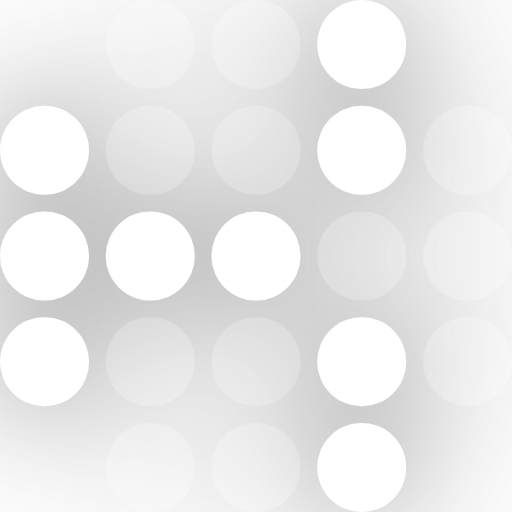
t = 0.00 s
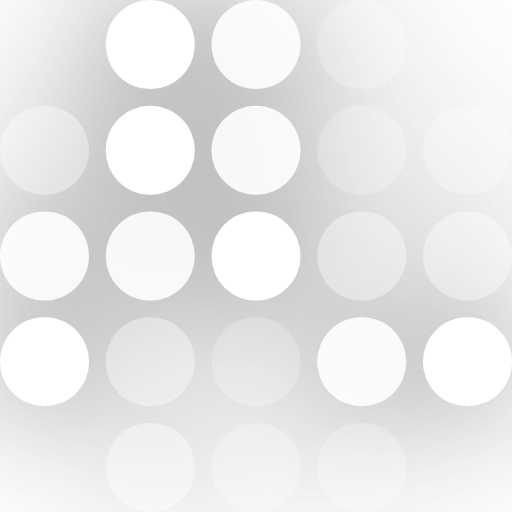
t = 0.22 s
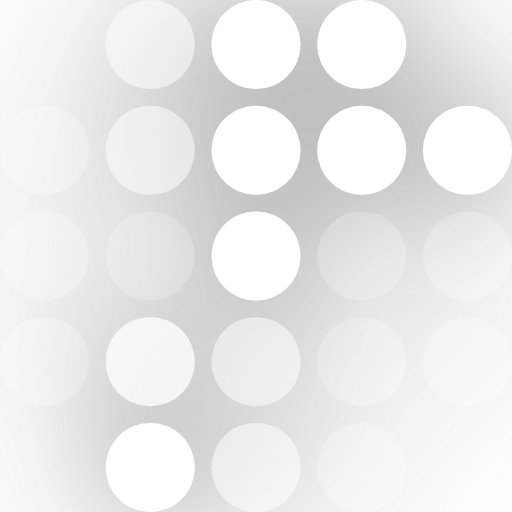
t = 0.44 s
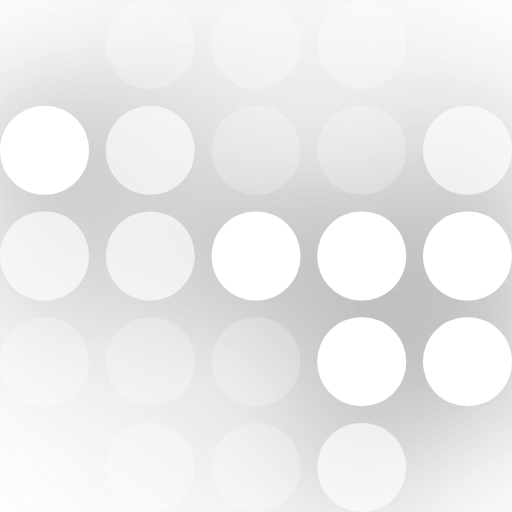
t = 0.67 s
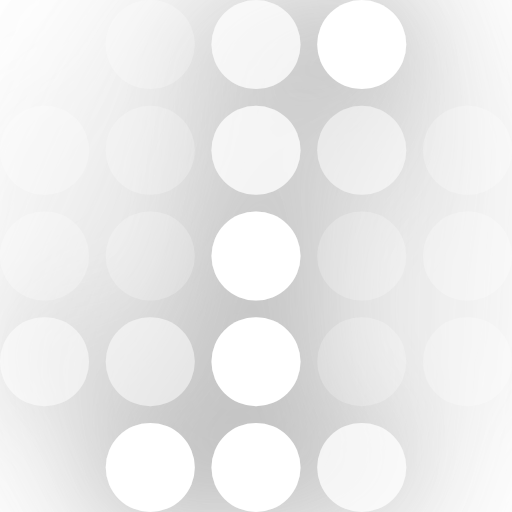
t = 0.89 s
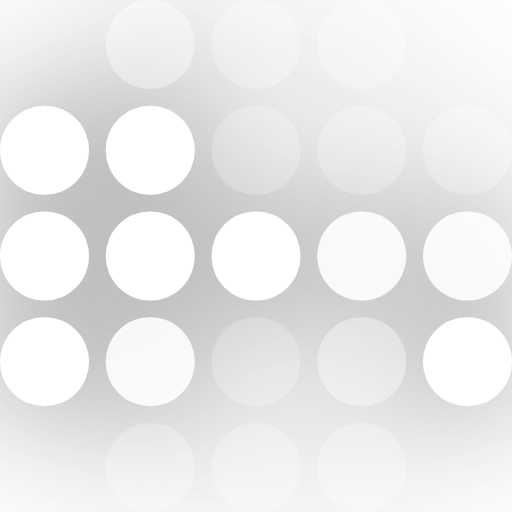
t = 1.11 s

The animated SVG that drew these frames (rendered in a browser with its animation timeline set to each time). Animation: 25 SMIL elements (animate=25); one cycle of 1.33 s, repeats indefinitely.

<!--
  点阵加载动画（AI 思考中）
  来源：open-design  https://github.com/nexu-io/open-design
        文件 apps/web/public/composer-matrix-loader.svg
  许可：Apache License 2.0  https://www.apache.org/licenses/LICENSE-2.0
  修改：点色由 #DEDDDD 改为 #FFFFFF，其余原样保留
-->
<svg xmlns="http://www.w3.org/2000/svg" xmlns:xlink="http://www.w3.org/1999/xlink" width="92" height="92" viewBox="0 0 92 92">
  <defs>
    <filter id="svg-bloom" x="-100%" y="-100%" width="300%" height="300%">
      <feComponentTransfer in="SourceGraphic" result="bright">
        <feFuncR type="linear" slope="3.90" intercept="-3.51"/>
        <feFuncG type="linear" slope="3.90" intercept="-3.51"/>
        <feFuncB type="linear" slope="3.90" intercept="-3.51"/>
      </feComponentTransfer>
      <feGaussianBlur in="bright" stdDeviation="9.5" result="bloomSmall"/>
      <feGaussianBlur in="bright" stdDeviation="19.0" result="bloomLarge"/>
      <feMerge result="bloomMerge">
        <feMergeNode in="bloomLarge"/>
        <feMergeNode in="bloomSmall"/>
      </feMerge>
      <feBlend in="SourceGraphic" in2="bloomMerge" mode="screen"/>
    </filter>
  </defs>
  <!-- Off cells -->
  <g>
  <circle cx="8" cy="8" r="8" fill="#25252600"/>
  <circle cx="27" cy="8" r="8" fill="#25252600"/>
  <circle cx="46" cy="8" r="8" fill="#25252600"/>
  <circle cx="65" cy="8" r="8" fill="#25252600"/>
  <circle cx="84" cy="8" r="8" fill="#25252600"/>
  <circle cx="8" cy="27" r="8" fill="#25252600"/>
  <circle cx="27" cy="27" r="8" fill="#25252600"/>
  <circle cx="46" cy="27" r="8" fill="#25252600"/>
  <circle cx="65" cy="27" r="8" fill="#25252600"/>
  <circle cx="84" cy="27" r="8" fill="#25252600"/>
  <circle cx="8" cy="46" r="8" fill="#25252600"/>
  <circle cx="27" cy="46" r="8" fill="#25252600"/>
  <circle cx="46" cy="46" r="8" fill="#25252600"/>
  <circle cx="65" cy="46" r="8" fill="#25252600"/>
  <circle cx="84" cy="46" r="8" fill="#25252600"/>
  <circle cx="8" cy="65" r="8" fill="#25252600"/>
  <circle cx="27" cy="65" r="8" fill="#25252600"/>
  <circle cx="46" cy="65" r="8" fill="#25252600"/>
  <circle cx="65" cy="65" r="8" fill="#25252600"/>
  <circle cx="84" cy="65" r="8" fill="#25252600"/>
  <circle cx="8" cy="84" r="8" fill="#25252600"/>
  <circle cx="27" cy="84" r="8" fill="#25252600"/>
  <circle cx="46" cy="84" r="8" fill="#25252600"/>
  <circle cx="65" cy="84" r="8" fill="#25252600"/>
  <circle cx="84" cy="84" r="8" fill="#25252600"/>
  </g>
  <!-- On cells with animation -->
  <g filter="url(#svg-bloom)">
  <circle cx="8" cy="8" r="8" fill="#FFFFFF">
    <animate attributeName="opacity" values="0.000;0.000;0.000;0.000;0.000;0.000;0.000;0.000;0.000;0.000;0.000;0.000;0.000;0.000;0.000;0.000;0.000;0.000;0.000;0.000;0.000;0.000;0.000;0.000" dur="1.333s" repeatCount="indefinite"/>
  </circle>
  <circle cx="27" cy="8" r="8" fill="#FFFFFF">
    <animate attributeName="opacity" values="0.150;0.150;1.000;1.000;1.000;1.000;1.000;1.000;0.150;0.150;0.150;0.150;0.150;1.000;1.000;0.150;0.150;0.150;0.150;0.150;1.000;1.000;1.000;1.000" dur="1.333s" repeatCount="indefinite"/>
  </circle>
  <circle cx="46" cy="8" r="8" fill="#FFFFFF">
    <animate attributeName="opacity" values="0.150;0.150;0.150;0.150;1.000;1.000;1.000;1.000;1.000;0.150;0.150;0.150;0.150;0.150;1.000;1.000;0.150;0.150;0.150;0.150;0.150;1.000;1.000;0.150" dur="1.333s" repeatCount="indefinite"/>
  </circle>
  <circle cx="65" cy="8" r="8" fill="#FFFFFF">
    <animate attributeName="opacity" values="1.000;1.000;0.150;0.150;0.150;1.000;1.000;1.000;1.000;1.000;0.150;0.150;0.150;0.150;0.150;1.000;1.000;1.000;0.150;0.150;0.150;0.150;1.000;1.000" dur="1.333s" repeatCount="indefinite"/>
  </circle>
  <circle cx="84" cy="8" r="8" fill="#FFFFFF">
    <animate attributeName="opacity" values="0.000;0.000;0.000;0.000;0.000;0.000;0.000;0.000;0.000;0.000;0.000;0.000;0.000;0.000;0.000;0.000;0.000;0.000;0.000;0.000;0.000;0.000;0.000;0.000" dur="1.333s" repeatCount="indefinite"/>
  </circle>
  <circle cx="8" cy="27" r="8" fill="#FFFFFF">
    <animate attributeName="opacity" values="1.000;1.000;1.000;1.000;0.150;1.000;1.000;0.150;0.150;0.150;0.150;1.000;1.000;1.000;0.150;0.150;0.150;0.150;1.000;1.000;1.000;1.000;1.000;1.000" dur="1.333s" repeatCount="indefinite"/>
  </circle>
  <circle cx="27" cy="27" r="8" fill="#FFFFFF">
    <animate attributeName="opacity" values="0.150;1.000;1.000;1.000;1.000;0.150;1.000;1.000;0.150;0.150;0.150;0.150;1.000;1.000;0.150;0.150;0.150;0.150;0.150;1.000;1.000;1.000;1.000;1.000" dur="1.333s" repeatCount="indefinite"/>
  </circle>
  <circle cx="46" cy="27" r="8" fill="#FFFFFF">
    <animate attributeName="opacity" values="0.150;0.150;0.150;0.150;1.000;1.000;1.000;1.000;1.000;0.150;0.150;0.150;0.150;0.150;1.000;1.000;0.150;0.150;0.150;0.150;0.150;1.000;1.000;0.150" dur="1.333s" repeatCount="indefinite"/>
  </circle>
  <circle cx="65" cy="27" r="8" fill="#FFFFFF">
    <animate attributeName="opacity" values="1.000;1.000;0.150;0.150;0.150;0.150;1.000;1.000;1.000;1.000;1.000;0.150;0.150;0.150;0.150;0.150;1.000;1.000;0.150;0.150;0.150;0.150;1.000;1.000" dur="1.333s" repeatCount="indefinite"/>
  </circle>
  <circle cx="84" cy="27" r="8" fill="#FFFFFF">
    <animate attributeName="opacity" values="0.150;1.000;1.000;0.150;0.150;0.150;0.150;1.000;1.000;1.000;1.000;1.000;0.150;0.150;0.150;0.150;0.150;1.000;1.000;0.150;0.150;0.150;0.150;1.000" dur="1.333s" repeatCount="indefinite"/>
  </circle>
  <circle cx="8" cy="46" r="8" fill="#FFFFFF">
    <animate attributeName="opacity" values="1.000;1.000;0.150;0.150;1.000;1.000;0.150;0.150;0.150;0.150;1.000;1.000;0.150;0.150;0.150;0.150;0.150;1.000;1.000;1.000;1.000;1.000;0.150;0.150" dur="1.333s" repeatCount="indefinite"/>
  </circle>
  <circle cx="27" cy="46" r="8" fill="#FFFFFF">
    <animate attributeName="opacity" values="1.000;1.000;0.150;0.150;1.000;1.000;0.150;0.150;0.150;0.150;1.000;1.000;0.150;0.150;0.150;0.150;0.150;1.000;1.000;1.000;1.000;1.000;0.150;0.150" dur="1.333s" repeatCount="indefinite"/>
  </circle>
  <circle cx="46" cy="46" r="8" fill="#FFFFFF">
    <animate attributeName="opacity" values="1.000;1.000;1.000;1.000;1.000;1.000;1.000;1.000;1.000;1.000;1.000;1.000;1.000;1.000;1.000;1.000;1.000;1.000;1.000;1.000;1.000;1.000;1.000;1.000" dur="1.333s" repeatCount="indefinite"/>
  </circle>
  <circle cx="65" cy="46" r="8" fill="#FFFFFF">
    <animate attributeName="opacity" values="0.150;0.150;1.000;1.000;0.150;0.150;0.150;0.150;0.150;1.000;1.000;1.000;1.000;0.150;0.150;0.150;0.150;0.150;1.000;1.000;0.150;0.150;0.150;0.150" dur="1.333s" repeatCount="indefinite"/>
  </circle>
  <circle cx="84" cy="46" r="8" fill="#FFFFFF">
    <animate attributeName="opacity" values="0.150;0.150;1.000;1.000;0.150;0.150;0.150;0.150;0.150;1.000;1.000;1.000;1.000;0.150;0.150;0.150;0.150;0.150;1.000;1.000;0.150;0.150;0.150;0.150" dur="1.333s" repeatCount="indefinite"/>
  </circle>
  <circle cx="8" cy="65" r="8" fill="#FFFFFF">
    <animate attributeName="opacity" values="1.000;0.150;0.150;1.000;1.000;0.150;0.150;0.150;0.150;1.000;1.000;0.150;0.150;0.150;0.150;0.150;1.000;1.000;1.000;1.000;1.000;0.150;0.150;0.150" dur="1.333s" repeatCount="indefinite"/>
  </circle>
  <circle cx="27" cy="65" r="8" fill="#FFFFFF">
    <animate attributeName="opacity" values="0.150;0.150;1.000;1.000;0.150;0.150;0.150;0.150;1.000;1.000;0.150;0.150;0.150;0.150;0.150;0.150;1.000;1.000;1.000;1.000;0.150;0.150;0.150;0.150" dur="1.333s" repeatCount="indefinite"/>
  </circle>
  <circle cx="46" cy="65" r="8" fill="#FFFFFF">
    <animate attributeName="opacity" values="0.150;1.000;1.000;0.150;0.150;0.150;1.000;1.000;0.150;0.150;0.150;0.150;0.150;0.150;1.000;1.000;1.000;0.150;0.150;0.150;0.150;0.150;1.000;1.000" dur="1.333s" repeatCount="indefinite"/>
  </circle>
  <circle cx="65" cy="65" r="8" fill="#FFFFFF">
    <animate attributeName="opacity" values="1.000;0.150;0.150;0.150;1.000;1.000;0.150;0.150;0.150;0.150;0.150;1.000;1.000;1.000;1.000;0.150;0.150;0.150;0.150;0.150;1.000;1.000;0.150;0.150" dur="1.333s" repeatCount="indefinite"/>
  </circle>
  <circle cx="84" cy="65" r="8" fill="#FFFFFF">
    <animate attributeName="opacity" values="0.150;0.150;0.150;1.000;1.000;1.000;0.150;0.150;0.150;0.150;1.000;1.000;1.000;1.000;0.150;0.150;0.150;0.150;0.150;1.000;1.000;1.000;0.150;0.150" dur="1.333s" repeatCount="indefinite"/>
  </circle>
  <circle cx="8" cy="84" r="8" fill="#FFFFFF">
    <animate attributeName="opacity" values="0.000;0.000;0.000;0.000;0.000;0.000;0.000;0.000;0.000;0.000;0.000;0.000;0.000;0.000;0.000;0.000;0.000;0.000;0.000;0.000;0.000;0.000;0.000;0.000" dur="1.333s" repeatCount="indefinite"/>
  </circle>
  <circle cx="27" cy="84" r="8" fill="#FFFFFF">
    <animate attributeName="opacity" values="0.150;0.150;1.000;1.000;0.150;0.150;0.150;1.000;1.000;1.000;0.150;0.150;0.150;0.150;0.150;1.000;1.000;1.000;1.000;0.150;0.150;0.150;0.150;1.000" dur="1.333s" repeatCount="indefinite"/>
  </circle>
  <circle cx="46" cy="84" r="8" fill="#FFFFFF">
    <animate attributeName="opacity" values="0.150;1.000;1.000;0.150;0.150;0.150;1.000;1.000;0.150;0.150;0.150;0.150;0.150;0.150;1.000;1.000;1.000;0.150;0.150;0.150;0.150;0.150;1.000;1.000" dur="1.333s" repeatCount="indefinite"/>
  </circle>
  <circle cx="65" cy="84" r="8" fill="#FFFFFF">
    <animate attributeName="opacity" values="1.000;1.000;0.150;0.150;0.150;1.000;1.000;0.150;0.150;0.150;0.150;0.150;1.000;1.000;1.000;1.000;0.150;0.150;0.150;0.150;0.150;1.000;1.000;0.150" dur="1.333s" repeatCount="indefinite"/>
  </circle>
  <circle cx="84" cy="84" r="8" fill="#FFFFFF">
    <animate attributeName="opacity" values="0.000;0.000;0.000;0.000;0.000;0.000;0.000;0.000;0.000;0.000;0.000;0.000;0.000;0.000;0.000;0.000;0.000;0.000;0.000;0.000;0.000;0.000;0.000;0.000" dur="1.333s" repeatCount="indefinite"/>
  </circle>
  </g>
</svg>
